pico-8 play session: mixed d-pad (fixed 12-tick cycle)

[t = 1 s] mixed d-pad (1.2s cycle ×~1): → ← ↑ ↓ + 🅾/❎ taps, ~1s
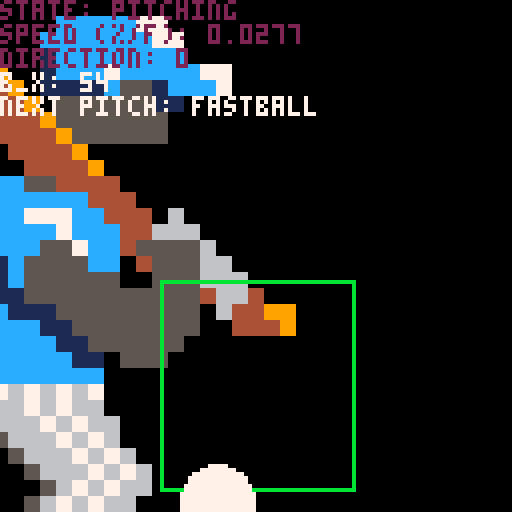
[t = 6 s] mixed d-pad (1.2s cycle ×~5): → ← ↑ ↓ + 🅾/❎ taps, ~6s
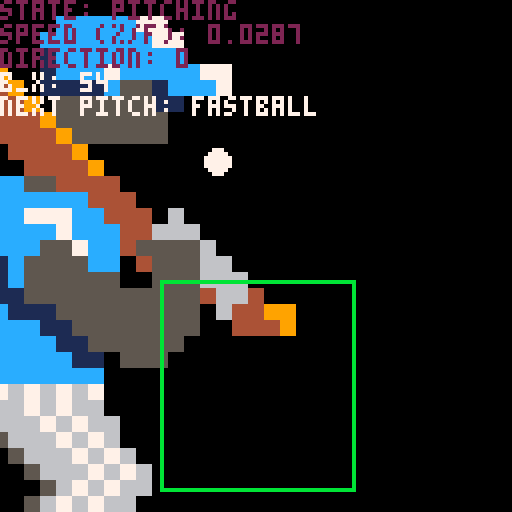
[t = 8 s] mixed d-pad (1.2s cycle ×~6): → ← ↑ ↓ + 🅾/❎ taps, ~8s
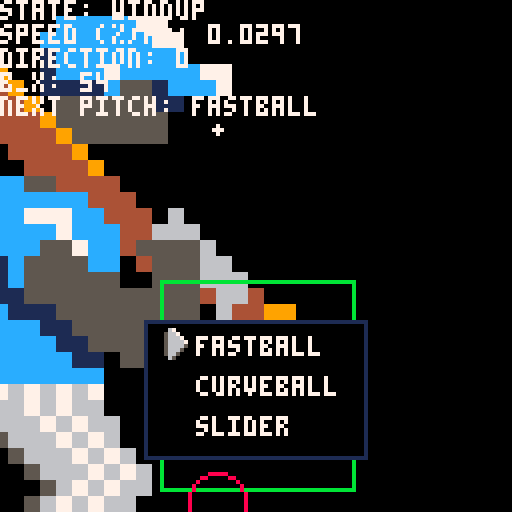

pico-8 cartridge
version 8
__lua__

st_waiting_to_pitch = 0
st_pitching = 1
st_pitch_menu = 2

state = st_waiting_to_pitch

function _init()
 stdinit()

 add(
  g_objs,
   make_menu(
   {
    'play ball!',
   },
   function (t, i, s)
    add (
     s,
     make_trans(
     function()
      game_start()
     end
     )
    )
   end
  )
 )
end

function _update60()
 stdupdate()
end

function _draw()
 stddraw()
end

-- coordinate systems
sp_world = 0
sp_local = 1
sp_screen_native = 2
sp_screen_center = 3

function make_camera()
 return {
  x=0,
  y=0,
  update=function(t)
  end,
  draw=function(t)
  end
 }
end

function add_gobjs(thing)
 add(g_objs, thing)
 return thing
end

function make_batter()
 return {
  x=0,
  y=0,
  space=sp_screen_native,
  draw=function(t)
   local off_x=-26
   sspr(
    0,64,
    32,32,
    0+off_x+t.x,
    0+t.y,
    128,
    128
    )
  end
 }
end

-- todo add translation from sp_screen_native to sp_world

function make_strike_zone()
 return {
  x=0,
  y=0,
  space=sp_screen_native,
  draw=function(t)
   rect(40,70, 88, 122, 11)
  end
 }
end

-- {{ utility math 

function lerp(minval, maxval, x)
 return x*(maxval-minval)+minval
end 

function clamp(minv, maxv, v)
 return max(min(v, maxv), minv)
end

-- }}


p_min = 0.0277
p_max = 0.0417
btn_four_down = false

function make_pitch_marker(x, y)
 return {
  x=x,
  y=y,
  space=sp_screen_native,
  draw=function(t)
   circ(t.x, t.y, 7, 8)
  end
 }
end

function make_ball()
 return {
  x=0,
  y=0,
  space=sp_screen_native,
  pitch_speed=0,
  pitch_progress=0,
  sign=0,
  f=0,
  next_pitch="fastball",
  update=function(t)
   if state == st_pitching then
    t.pitch_progress += t.pitch_speed
    t.f += 1
   end

   if not btn(4,0) then
    btn_four_down = false
   end

   if state == st_waiting_to_pitch then
    t.sign = 0

    if btn(4, 0) and btn_four_down == false then
     state = st_pitching
     del(g_objs, g_last_pitch)
     btn_four_down = true
    end

    -- sign
    if btn(0, 0) then
     t.sign = -1
    elseif btn(1, 0) then
     t.sign = 1
    end

    -- speed
    if btn(2, 0) then
     t.pitch_speed += 0.001
    elseif btn(3, 0) then
     t.pitch_speed -= 0.001
    end
   end
   
   t.pitch_speed = clamp(
    p_min, 
    p_max, 
    t.pitch_speed
   )
   
   if t.pitch_progress >= 1 then
    state = st_waiting_to_pitch
    t.pitch_progress = 0
    t.f = 0
    g_last_pitch = add_gobjs(make_pitch_marker(t.x, t.y))
    state = st_pitch_menu

    local pitch_menu_labels={
      "fastball",
      "curveball",
      "slider"
     }
    menu=add_gobjs(
     make_menu(
     pitch_menu_labels,
     function(m_t, i, s)
      del(g_objs, menu)
      state=st_waiting_to_pitch
      t.next_pitch=pitch_menu_labels[i+1]
     end
    ))
   end

   t.x = t.sign * 32*(
     3 * (t.pitch_progress*t.pitch_progress*t.pitch_progress) 
     - 2*(t.pitch_progress*t.pitch_progress)
    )  + 54

   local t_inc = t.f/60
   t.y = -32 + (2 - 0.1*(t_inc) + 2*4.9 * (t_inc*t_inc))*32
  end,
  draw=function(t)
   local ball_radius = lerp(
    1, 
    10, 
    t.pitch_progress
   )

   circfill(t.x,t.y,ball_radius,7)
  end
 }
end

function make_debug_text()
 return {
  x=0,
  y=0,
  space=sp_screen_native,
  draw=function(t)
   color(7)
   str_state = "windup"
   if state == st_pitching then
    color(2)
    str_state = "pitching"
   end

   print("state: "..str_state)
   print("speed (%/f): "..g_ball.pitch_speed)
   print("direction: "..g_ball.sign)

   color(7)
   print("b_x: "..g_ball.x)
   print("next pitch: "..g_ball.next_pitch)
  end
 }
end

function game_start()
 g_objs = {
  make_batter(),
  make_strike_zone(),
  make_debug_text()
 }
 
 g_ball = add_gobjs(make_ball())

 g_cam = add_gobjs(make_camera())
end

------------------------------

function stdinit()
 g_tick=0    --time
 g_ct=0      --controllers
 g_ctl=0     --last controllers
 g_cs = {}   --camera stack 
 g_objs = {} --objects
end

function stdupdate()
 g_tick = max(0,g_tick+1)
 -- current/last controller
 g_ctl = g_ct
 g_ct = btn()
 updateobjs(g_objs)
end

function updateobjs(objs)
 foreach(objs, function(t)
  if t.update then
   t:update(objs)
  end
 end)
end

function stddraw()
 cls()
 drawobjs(g_objs)
end

function drawobjs(objs)
 foreach(objs, function(t)
  if t.draw then
   local cam_stack = 0

   -- i think the idea here is that if you're only drawing local,
   -- then you only need to push -t.x, -t.y
   -- if you're drawing camera space, then the camera will manage the screen
   -- center offset
   -- if you're drawing screen center 
   if t.space == sp_screen_center then
    pushc(-64, -64)
    cam_stack += 1
   elseif t.space == sp_world and g_cam  then
    pushc(g_cam.x - 64, g_cam.y - 64)
    pushc(-t.x, -t.y)
    cam_stack += 2
   elseif not t.space or t.space == sp_local then
    pushc(-t.x, -t.y)
    cam_stack += 1
   elseif t.space == sp_screen_native then
   end

   t:draw(objs)

   for i=cam_stack,0,-1 do
    popc()
   end
  end
 end)
end

--returns state,changed
function btns(i,p)
 i=shl(1,i)
 if p==1 then
  i=shl(i,8)
 end
 local c,cng =
   band(i,g_ct),
   band(i,g_ctl)
 return c>0,c~=cng
end

--returns new press only
function btnn(i,p)
 if p==-1 then --either
  return btnn(i,0) or btnn(i,1)
 end
 local pr,chg=btns(i,p)
 return pr and chg
end

function getspraddr(n)
 return flr(n/16)*512+(n%16)*4
end

function sprcpy(dst,src,w,h)
 w = w or 1
 h = h or 1
 for i=0,h*8-1 do
  memcpy(getspraddr(dst)+64*i,
     getspraddr(src)+64*i,4*w)
 end
end

function pushc(x, y)
 local l=g_cs[#g_cs] or {0,0}
 local n={l[1]+x,l[2]+y}
 add(g_cs, n)
 camera(n[1], n[2])
end

function popc()
 local len = #g_cs
 g_cs[len] = nil
 len -= 1
 if len > 0 then
  local xy=g_cs[len]
  camera(xy[1],xy[2])
 else
  camera()
 end
end

function make_menu(
 lbs, --menu lables
 fnc, --chosen callback
 x,y, --pos
 omb, --omit backdrop
 p,   --player
 cfnc --cancel callback
)
 local m={
  --lbs=lbs,
  --f=fnc,
  --fc=cfnc,
  i=0, --item
  s=g_tick,
  e=5,
  x=x or 64,
  y=y or 80,
  h=10*#lbs+4,
  --omb=omb,
  tw=0,--text width
  p=p or -1,
  draw=function(t)
   local e=elapsed(t.s)
   local w=t.tw*4+10
   local x=min(1,e/t.e)*(w+9)/2
   if not omb then
    rectfill(-x,0,x,t.h,0)
    rect(-x,0,x,t.h,1)
   end
   if e<t.e then
    return
   end
   x=w/2+1
   for i,l in pairs(lbs) do
    if not t.off or i==t.i+1 then
     local y=4+(i-1)*10
     print(l,-x+9,y+1,0)
     print(l,-x+9,y,7)
    end
   end
   spr(0,-x,2+10*t.i)
  end,
  update=function(t,s)
   if (t.off) return
   if elapsed(t.s)<(t.e*2) then
    return
   end

   if btnn(5,t.p) then
    if fnc then
     fnc(t,t.i,s)
     --sfx(2)
    end
   end

   --cancel
   if btnn(4,t.p) then
    if cfnc then
     cfnc(t,s)
     --sfx(2)
    end
   end

   if btnn(2,t.p) and
     t.i>0 then
    t.i-=1
    sfx(1)
   end
   if btnn(3,t.p) and
     t.i<(#lbs-1) then
    t.i+=1
    sfx(1)
   end
  end
 }
 for l in all(lbs) do
  m.tw=max(m.tw,#l)
 end
 return m
end

function elapsed(t)
 if g_tick>=t then
  return g_tick - t
 end
 return 32767-t+g_tick
end

function trans(s)
 if (s<1) return
 s=2^s
 local b,m,o =
   0x6000,
   15,
   s/2-1+(32*s)

 for y=0,128-s,s do
  for x=0,128-s,s do
   local a=b+x/2
   local c=band(peek(a+o),m)
   c=bor(c,shl(c,4))
   for i=1,s do
    memset(a,c,s/2)
    a+=64
   end
  end
  b+=s*64
 end
end

function make_trans(f,d,i)
 return {
  d=d,
  e=g_tick,
  f=f,
  i=i,
  x=0,
  y=0,
  update=function(t,s)
   if elapsed(t.e)>10 then
    if (t.f) t:f(s)
    del(s,t)
    if not t.i then
     add(s,
       make_trans(nil,nil,1))
    end
   end
  end,
  draw=function(t)
   local x=flr(elapsed(t.e)/2)
   if t.i then
    x=5-x
   end
   trans(x)
  end
 }
end
__gfx__
00670000000000000000000000000000000000000000000000000000000000000000000000000000000000000000000000000000000000000000000000000000
05667000000000000000000000000000000000000000000000000000000000000000000000000000000000000000000000000000000000000000000000000000
05666700000000000000000000000000000000000000000000000000000000000000000000000000000000000000000000000000000000000000000000000000
05666670000000000000000000000000000000000000000000000000000000000000000000000000000000000000000000000000000000000000000000000000
05666650000000000000000000000000000000000000000000000000000000000000000000000000000000000000000000000000000000000000000000000000
05666500000000000000000000000000000000000000000000000000000000000000000000000000000000000000000000000000000000000000000000000000
05665000000000000000000000000000000000000000000000000000000000000000000000000000000000000000000000000000000000000000000000000000
00650000000000000000000000000000000000000000000000000000000000000000000000000000000000000000000000000000000000000000000000000000
00000000000000000000000000000000000000000000000000000000000000000000000000000000000000000000000000000000000000000000000000000000
00000000000000000000000000000000000000000000000000000000000000000000000000000000000000000000000000000000000000000000000000000000
00000000000000000000000000000000000000000000000000000000000000000000000000000000000000000000000000000000000000000000000000000000
00000000000000000000000000000000000000000000000000000000000000000000000000000000000000000000000000000000000000000000000000000000
00000000000000000000000000000000000000000000000000000000000000000000000000000000000000000000000000000000000000000000000000000000
00000000000000000000000000000000000000000000000000000000000000000000000000000000000000000000000000000000000000000000000000000000
00000000000000000000000000000000000000000000000000000000000000000000000000000000000000000000000000000000000000000000000000000000
00000000000000000000000000000000000000000000000000000000000000000000000000000000000000000000000000000000000000000000000000000000
00000000000000000000000000000000000000000000000000000000000000000000000000000000000000000000000000000000000000000000000000000000
00000000000000000000000000000000000000000000000000000000000000000000000000000000000000000000000000000000000000000000000000000000
00000000000000000000000000000000000000000000000000000000000000000000000000000000000000000000000000000000000000000000000000000000
00000000000000000000000000000000000000000000000000000000000000000000000000000000000000000000000000000000000000000000000000000000
00000000000000000000000000000000000000000000000000000000000000000000000000000000000000000000000000000000000000000000000000000000
00000000000000000000000000000000000000000000000000000000000000000000000000000000000000000000000000000000000000000000000000000000
00000000000000000000000000000000000000000000000000000000000000000000000000000000000000000000000000000000000000000000000000000000
00000000000000000000000000000000000000000000000000000000000000000000000000000000000000000000000000000000000000000000000000000000
00000000000000000000000000000000000000000000000000000000000000000000000000000000000000000000000000000000000000000000000000000000
00000000000000000000000000000000000000000000000000000000000000000000000000000000000000000000000000000000000000000000000000000000
00000000000000000000000000000000000000000000000000000000000000000000000000000000000000000000000000000000000000000000000000000000
00000000000000000000000000000000000000000000000000000000000000000000000000000000000000000000000000000000000000000000000000000000
00000000000000000000000000000000000000000000000000000000000000000000000000000000000000000000000000000000000000000000000000000000
00000000000000000000000000000000000000000000000000000000000000000000000000000000000000000000000000000000000000000000000000000000
00000000000000000000000000000000000000000000000000000000000000000000000000000000000000000000000000000000000000000000000000000000
00000000000000000000000000000000000000000000000000000000000000000000000000000000000000000000000000000000000000000000000000000000
00000000000000000000000000000000000000000000000000000000000000000000000000000000000000000000000000000000000000000000000000000000
00000000000000000000000000000000000000000000000000000000000000000000000000000000000000000000000000000000000000000000000000000000
00000000000000000000000000000000000000000000000000000000000000000000000000000000000000000000000000000000000000000000000000000000
00000000000000000000000000000000000000000000000000000000000000000000000000000000000000000000000000000000000000000000000000000000
00000000000000000000000000000000000000000000000000000000000000000000000000000000000000000000000000000000000000000000000000000000
00000000000000000000000000000000000000000000000000000000000000000000000000000000000000000000000000000000000000000000000000000000
00000000000000000000000000000000000000000000000000000000000000000000000000000000000000000000000000000000000000000000000000000000
00000000000000000000000000000000000000000000000000000000000000000000000000000000000000000000000000000000000000000000000000000000
00000000000000000000000000000000000000000000000000000000000000000000000000000000000000000000000000000000000000000000000000000000
00000000000000000000000000000000000000000000000000000000000000000000000000000000000000000000000000000000000000000000000000000000
00000000000000000000000000000000000000000000000000000000000000000000000000000000000000000000000000000000000000000000000000000000
00000000000000000000000000000000000000000000000000000000000000000000000000000000000000000000000000000000000000000000000000000000
00000000000000000000000000000000000000000000000000000000000000000000000000000000000000000000000000000000000000000000000000000000
00000000000000000000000000000000000000000000000000000000000000000000000000000000000000000000000000000000000000000000000000000000
00000000000000000000000000000000000000000000000000000000000000000000000000000000000000000000000000000000000000000000000000000000
00000000000000000000000000000000000000000000000000000000000000000000000000000000000000000000000000000000000000000000000000000000
00000000000000000000000000000000000000000000000000000000000000000000000000000000000000000000000000000000000000000000000000000000
00000000000000000000000000000000000000000000000000000000000000000000000000000000000000000000000000000000000000000000000000000000
00000000000000000000000000000000000000000000000000000000000000000000000000000000000000000000000000000000000000000000000000000000
00000000000000000000000000000000000000000000000000000000000000000000000000000000000000000000000000000000000000000000000000000000
00000000000000000000000000000000000000000000000000000000000000000000000000000000000000000000000000000000000000000000000000000000
00000000000000000000000000000000000000000000000000000000000000000000000000000000000000000000000000000000000000000000000000000000
00000000000000000000000000000000000000000000000000000000000000000000000000000000000000000000000000000000000000000000000000000000
00000000000000000000000000000000000000000000000000000000000000000000000000000000000000000000000000000000000000000000000000000000
00000000000000000000000000000000000000000000000000000000000000000000000000000000000000000000000000000000000000000000000000000000
00000000000000000000000000000000000000000000000000000000000000000000000000000000000000000000000000000000000000000000000000000000
00000000000000000000000000000000000000000000000000000000000000000000000000000000000000000000000000000000000000000000000000000000
00000000000000000000000000000000000000000000000000000000000000000000000000000000000000000000000000000000000000000000000000000000
00000000000000000000000000000000000000000000000000000000000000000000000000000000000000000000000000000000000000000000000000000000
00000000000000000000000000000000000000000000000000000000000000000000000000000000000000000000000000000000000000000000000000000000
00000000000000000000000000000000000000000000000000000000000000000000000000000000000000000000000000000000000000000000000000000000
00000000000000000000000000000000000000000000000000000000000000000000000000000000000000000000000000000000000000000000000000000000
44900000000000000000000000000000000000000000000000000000000000000000000000000000000000000000000000000000000000000000000000000000
4449000000ccccc77000000000000000000000000000000000000000000000000000000000000000000000000000000000000000000000000000000000000000
444490000ccccccc7700000000000000000000000000000000000000000000000000000000000000000000000000000000000000000000000000000000000000
0444490001cccccccc00000000000000000000000000000000000000000000000000000000000000000000000000000000000000000000000000000000000000
0044449001ccc7ccccc7700000000000000000000000000000000000000000000000000000000000000000000000000000000000000000000000000000000000
0004444901111c551ccc700000000000000000000000000000000000000000000000000000000000000000000000000000000000000000000000000000000000
00004444905555551100000000000000000000000000000000000000000000000000000000000000000000000000000000000000000000000000000000000000
00000444495555555000000000000000000000000000000000000000000000000000000000000000000000000000000000000000000000000000000000000000
00000044449555555000000000000000000000000000000000000000000000000000000000000000000000000000000000000000000000000000000000000000
00000004444900000000000000000000000000000000000000000000000000000000000000000000000000000000000000000000000000000000000000000000
00000000444490000000000000000000000000000000000000000000000000000000000000000000000000000000000000000000000000000000000000000000
000000cc554444000000000000000000000000000000000000000000000000000000000000000000000000000000000000000000000000000000000000000000
00000ccccccc44400000000000000000000000000000000000000000000000000000000000000000000000000000000000000000000000000000000000000000
00000ccc777cc4440600000000000000000000000000000000000000000000000000000000000000000000000000000000000000000000000000000000000000
0000cccccc7ccc446660000000000000000000000000000000000000000000000000000000000000000000000000000000000000000000000000000000000000
0000ccccc557cc455556000000000000000000000000000000000000000000000000000000000000000000000000000000000000000000000000000000000000
0000cc1c5555cc045556600000000000000000000000000000000000000000000000000000000000000000000000000000000000000000000000000000000000
0000cc1c555555005556660000000000000000000000000000000000000000000000000000000000000000000000000000000000000000000000000000000000
0000cc11555555555554664000000000000000000000000000000000000000000000000000000000000000000000000000000000000000000000000000000000
0000ccc1115555555550644990000000000000000000000000000000000000000000000000000000000000000000000000000000000000000000000000000000
00000cccc11555555550044490000000000000000000000000000000000000000000000000000000000000000000000000000000000000000000000000000000
000001cccc1155555500000000000000000000000000000000000000000000000000000000000000000000000000000000000000000000000000000000000000
000001ccccc110555000000000000000000000000000000000000000000000000000000000000000000000000000000000000000000000000000000000000000
000001ccccccc0000000000000000000000000000000000000000000000000000000000000000000000000000000000000000000000000000000000000000000
00000676767670000000000000000000000000000000000000000000000000000000000000000000000000000000000000000000000000000000000000000000
00000666767660000000000000000000000000000000000000000000000000000000000000000000000000000000000000000000000000000000000000000000
00000566676766000000000000000000000000000000000000000000000000000000000000000000000000000000000000000000000000000000000000000000
00000056667676000000000000000000000000000000000000000000000000000000000000000000000000000000000000000000000000000000000000000000
00000005666767600000000000000000000000000000000000000000000000000000000000000000000000000000000000000000000000000000000000000000
00000000566676760000000000000000000000000000000000000000000000000000000000000000000000000000000000000000000000000000000000000000
00000000056767660000000000000000000000000000000000000000000000000000000000000000000000000000000000000000000000000000000000000000
00000000567676600000000000000000000000000000000000000000000000000000000000000000000000000000000000000000000000000000000000000000
00000000000000000000000000000000000000000000000000000000000000000000000000000000000000000000000000000000000000000000000000000000
00000000000000000000000000000000000000000000000000000000000000000000000000000000000000000000000000000000000000000000000000000000
00000000000000000000000000000000000000000000000000000000000000000000000000000000000000000000000000000000000000000000000000000000
00000000000000000000000000000000000000000000000000000000000000000000000000000000000000000000000000000000000000000000000000000000
00000000000000000000000000000000000000000000000000000000000000000000000000000000000000000000000000000000000000000000000000000000
00000000000000000000000000000000000000000000000000000000000000000000000000000000000000000000000000000000000000000000000000000000
00000000000000000000000000000000000000000000000000000000000000000000000000000000000000000000000000000000000000000000000000000000
00000000000000000000000000000000000000000000000000000000000000000000000000000000000000000000000000000000000000000000000000000000
00000000000000000000000000000000000000000000000000000000000000000000000000000000000000000000000000000000000000000000000000000000
00000000000000000000000000000000000000000000000000000000000000000000000000000000000000000000000000000000000000000000000000000000
00000000000000000000000000000000000000000000000000000000000000000000000000000000000000000000000000000000000000000000000000000000
00000000000000000000000000000000000000000000000000000000000000000000000000000000000000000000000000000000000000000000000000000000
00000000000000000000000000000000000000000000000000000000000000000000000000000000000000000000000000000000000000000000000000000000
00000000000000000000000000000000000000000000000000000000000000000000000000000000000000000000000000000000000000000000000000000000
00000000000000000000000000000000000000000000000000000000000000000000000000000000000000000000000000000000000000000000000000000000
00000000000000000000000000000000000000000000000000000000000000000000000000000000000000000000000000000000000000000000000000000000
00000000000000000000000000000000000000000000000000000000000000000000000000000000000000000000000000000000000000000000000000000000
00000000000000000000000000000000000000000000000000000000000000000000000000000000000000000000000000000000000000000000000000000000
00000000000000000000000000000000000000000000000000000000000000000000000000000000000000000000000000000000000000000000000000000000
00000000000000000000000000000000000000000000000000000000000000000000000000000000000000000000000000000000000000000000000000000000
00000000000000000000000000000000000000000000000000000000000000000000000000000000000000000000000000000000000000000000000000000000
00000000000000000000000000000000000000000000000000000000000000000000000000000000000000000000000000000000000000000000000000000000
00000000000000000000000000000000000000000000000000000000000000000000000000000000000000000000000000000000000000000000000000000000
00000000000000000000000000000000000000000000000000000000000000000000000000000000000000000000000000000000000000000000000000000000
00000000000000000000000000000000000000000000000000000000000000000000000000000000000000000000000000000000000000000000000000000000
00000000000000000000000000000000000000000000000000000000000000000000000000000000000000000000000000000000000000000000000000000000
00000000000000000000000000000000000000000000000000000000000000000000000000000000000000000000000000000000000000000000000000000000
00000000000000000000000000000000000000000000000000000000000000000000000000000000000000000000000000000000000000000000000000000000
00000000000000000000000000000000000000000000000000000000000000000000000000000000000000000000000000000000000000000000000000000000
00000000000000000000000000000000000000000000000000000000000000000000000000000000000000000000000000000000000000000000000000000000
00000000000000000000000000000000000000000000000000000000000000000000000000000000000000000000000000000000000000000000000000000000
00000000000000000000000000000000000000000000000000000000000000000000000000000000000000000000000000000000000000000000000000000000
__gff__
0000000000000000000000000000000000000000000000000000000000000000000000000000000000000000000000000000000000000000000000000000000000000000000000000000000000000000000000000000000000000000000000000000000000000000000000000000000000000000000000000000000000000000
0000000000000000000000000000000000000000000000000000000000000000000000000000000000000000000000000000000000000000000000000000000000000000000000000000000000000000000000000000000000000000000000000000000000000000000000000000000000000000000000000000000000000000
__map__
0000000000000000000000000000000000000000000000000000000000000000000000000000000000000000000000000000000000000000000000000000000000000000000000000000000000000000000000000000000000000000000000000000000000000000000000000000000000000000000000000000000000000000
0000000000000000000000000000000000000000000000000000000000000000000000000000000000000000000000000000000000000000000000000000000000000000000000000000000000000000000000000000000000000000000000000000000000000000000000000000000000000000000000000000000000000000
0000000000000000000000000000000000000000000000000000000000000000000000000000000000000000000000000000000000000000000000000000000000000000000000000000000000000000000000000000000000000000000000000000000000000000000000000000000000000000000000000000000000000000
0000000000000000000000000000000000000000000000000000000000000000000000000000000000000000000000000000000000000000000000000000000000000000000000000000000000000000000000000000000000000000000000000000000000000000000000000000000000000000000000000000000000000000
0000000000000000000000000000000000000000000000000000000000000000000000000000000000000000000000000000000000000000000000000000000000000000000000000000000000000000000000000000000000000000000000000000000000000000000000000000000000000000000000000000000000000000
0000000000000000000000000000000000000000000000000000000000000000000000000000000000000000000000000000000000000000000000000000000000000000000000000000000000000000000000000000000000000000000000000000000000000000000000000000000000000000000000000000000000000000
0000000000000000000000000000000000000000000000000000000000000000000000000000000000000000000000000000000000000000000000000000000000000000000000000000000000000000000000000000000000000000000000000000000000000000000000000000000000000000000000000000000000000000
0000000000000000000000000000000000000000000000000000000000000000000000000000000000000000000000000000000000000000000000000000000000000000000000000000000000000000000000000000000000000000000000000000000000000000000000000000000000000000000000000000000000000000
0000000000000000000000000000000000000000000000000000000000000000000000000000000000000000000000000000000000000000000000000000000000000000000000000000000000000000000000000000000000000000000000000000000000000000000000000000000000000000000000000000000000000000
0000000000000000000000000000000000000000000000000000000000000000000000000000000000000000000000000000000000000000000000000000000000000000000000000000000000000000000000000000000000000000000000000000000000000000000000000000000000000000000000000000000000000000
0000000000000000000000000000000000000000000000000000000000000000000000000000000000000000000000000000000000000000000000000000000000000000000000000000000000000000000000000000000000000000000000000000000000000000000000000000000000000000000000000000000000000000
0000000000000000000000000000000000000000000000000000000000000000000000000000000000000000000000000000000000000000000000000000000000000000000000000000000000000000000000000000000000000000000000000000000000000000000000000000000000000000000000000000000000000000
0000000000000000000000000000000000000000000000000000000000000000000000000000000000000000000000000000000000000000000000000000000000000000000000000000000000000000000000000000000000000000000000000000000000000000000000000000000000000000000000000000000000000000
0000000000000000000000000000000000000000000000000000000000000000000000000000000000000000000000000000000000000000000000000000000000000000000000000000000000000000000000000000000000000000000000000000000000000000000000000000000000000000000000000000000000000000
0000000000000000000000000000000000000000000000000000000000000000000000000000000000000000000000000000000000000000000000000000000000000000000000000000000000000000000000000000000000000000000000000000000000000000000000000000000000000000000000000000000000000000
0000000000000000000000000000000000000000000000000000000000000000000000000000000000000000000000000000000000000000000000000000000000000000000000000000000000000000000000000000000000000000000000000000000000000000000000000000000000000000000000000000000000000000
0000000000000000000000000000000000000000000000000000000000000000000000000000000000000000000000000000000000000000000000000000000000000000000000000000000000000000000000000000000000000000000000000000000000000000000000000000000000000000000000000000000000000000
0000000000000000000000000000000000000000000000000000000000000000000000000000000000000000000000000000000000000000000000000000000000000000000000000000000000000000000000000000000000000000000000000000000000000000000000000000000000000000000000000000000000000000
0000000000000000000000000000000000000000000000000000000000000000000000000000000000000000000000000000000000000000000000000000000000000000000000000000000000000000000000000000000000000000000000000000000000000000000000000000000000000000000000000000000000000000
0000000000000000000000000000000000000000000000000000000000000000000000000000000000000000000000000000000000000000000000000000000000000000000000000000000000000000000000000000000000000000000000000000000000000000000000000000000000000000000000000000000000000000
0000000000000000000000000000000000000000000000000000000000000000000000000000000000000000000000000000000000000000000000000000000000000000000000000000000000000000000000000000000000000000000000000000000000000000000000000000000000000000000000000000000000000000
0000000000000000000000000000000000000000000000000000000000000000000000000000000000000000000000000000000000000000000000000000000000000000000000000000000000000000000000000000000000000000000000000000000000000000000000000000000000000000000000000000000000000000
0000000000000000000000000000000000000000000000000000000000000000000000000000000000000000000000000000000000000000000000000000000000000000000000000000000000000000000000000000000000000000000000000000000000000000000000000000000000000000000000000000000000000000
0000000000000000000000000000000000000000000000000000000000000000000000000000000000000000000000000000000000000000000000000000000000000000000000000000000000000000000000000000000000000000000000000000000000000000000000000000000000000000000000000000000000000000
0000000000000000000000000000000000000000000000000000000000000000000000000000000000000000000000000000000000000000000000000000000000000000000000000000000000000000000000000000000000000000000000000000000000000000000000000000000000000000000000000000000000000000
0000000000000000000000000000000000000000000000000000000000000000000000000000000000000000000000000000000000000000000000000000000000000000000000000000000000000000000000000000000000000000000000000000000000000000000000000000000000000000000000000000000000000000
0000000000000000000000000000000000000000000000000000000000000000000000000000000000000000000000000000000000000000000000000000000000000000000000000000000000000000000000000000000000000000000000000000000000000000000000000000000000000000000000000000000000000000
0000000000000000000000000000000000000000000000000000000000000000000000000000000000000000000000000000000000000000000000000000000000000000000000000000000000000000000000000000000000000000000000000000000000000000000000000000000000000000000000000000000000000000
0000000000000000000000000000000000000000000000000000000000000000000000000000000000000000000000000000000000000000000000000000000000000000000000000000000000000000000000000000000000000000000000000000000000000000000000000000000000000000000000000000000000000000
0000000000000000000000000000000000000000000000000000000000000000000000000000000000000000000000000000000000000000000000000000000000000000000000000000000000000000000000000000000000000000000000000000000000000000000000000000000000000000000000000000000000000000
0000000000000000000000000000000000000000000000000000000000000000000000000000000000000000000000000000000000000000000000000000000000000000000000000000000000000000000000000000000000000000000000000000000000000000000000000000000000000000000000000000000000000000
0000000000000000000000000000000000000000000000000000000000000000000000000000000000000000000000000000000000000000000000000000000000000000000000000000000000000000000000000000000000000000000000000000000000000000000000000000000000000000000000000000000000000000
